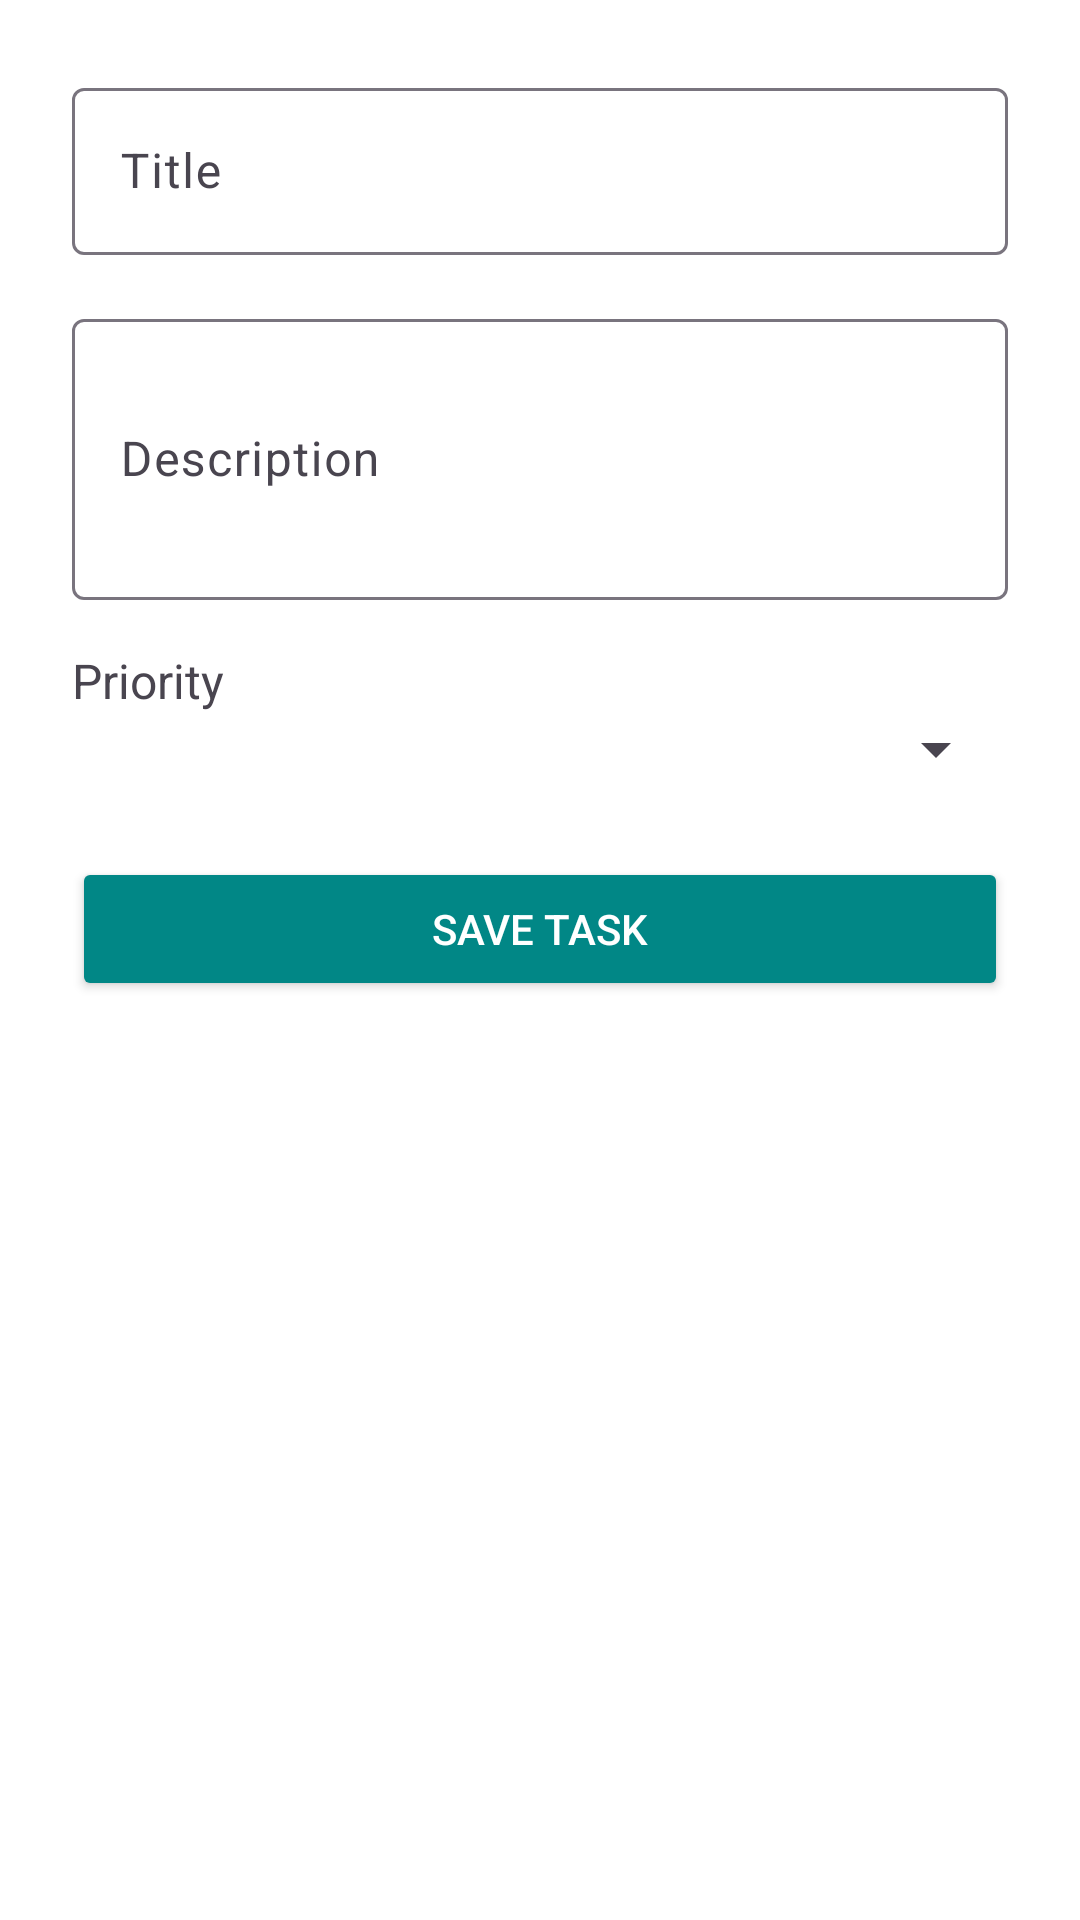

Android layout source for this screen:
<!-- AndroidManifest.xml: application theme Theme.ToDoList_Application -->
<!-- res/layout/activity_add_edit_task.xml -->
<?xml version="1.0" encoding="utf-8"?>
<ScrollView xmlns:android="http://schemas.android.com/apk/res/android"
    android:id="@+id/addEditScrollView"
    android:layout_width="match_parent"
    android:layout_height="match_parent"
    android:padding="24dp"
    android:background="@color/white">

    <LinearLayout
        android:id="@+id/addEditLayout"
        android:layout_width="match_parent"
        android:layout_height="wrap_content"
        android:orientation="vertical">

        <com.google.android.material.textfield.TextInputLayout
            android:id="@+id/textInputLayoutTitle"
            android:layout_width="match_parent"
            android:layout_height="wrap_content"
            android:hint="@string/title">

            <com.google.android.material.textfield.TextInputEditText
                android:id="@+id/editTextTaskTitle"
                android:layout_width="match_parent"
                android:layout_height="wrap_content"
                android:inputType="textPersonName" />

        </com.google.android.material.textfield.TextInputLayout>


        <com.google.android.material.textfield.TextInputLayout
            android:id="@+id/textInputLayoutDescription"
            android:layout_width="match_parent"
            android:layout_height="wrap_content"
            android:hint="@string/description"
            android:layout_marginTop="16dp">

            <com.google.android.material.textfield.TextInputEditText
                android:id="@+id/editTextTaskDescription"
                android:layout_width="match_parent"
                android:layout_height="wrap_content"
                android:inputType="textMultiLine"
                android:minLines="3"
                android:maxLines="5" />

        </com.google.android.material.textfield.TextInputLayout>

        <TextView
            android:id="@+id/textViewPriority"
            android:layout_width="wrap_content"
            android:layout_height="wrap_content"
            android:text="@string/priority"
            android:textSize="16sp"
            android:layout_marginTop="16dp" />

        <Spinner
            android:id="@+id/spinnerPriority"
            android:layout_width="match_parent"
            android:layout_height="wrap_content"
            android:spinnerMode="dropdown" />


        <Button
            android:id="@+id/buttonSaveTask"
            android:layout_width="match_parent"
            android:layout_height="wrap_content"
            android:text="@string/save_task"
            android:layout_marginTop="24dp"
            android:backgroundTint="@color/colorSecondaryVariant"
            android:textColor="@color/white" />

    </LinearLayout>
</ScrollView>
<!-- resources referenced by this layout -->
<resources>
  <color name="colorSecondaryVariant">#018786</color>
  <color name="white">#FFFFFF</color>
  <string name="description">Description</string>
  <string name="priority">Priority</string>
  <string name="save_task">Save Task</string>
  <string name="title">Title</string>
  <style name="Theme.ToDoList_Application" parent="Base.Theme.ToDoList_Application" />
  <style name="Base.Theme.ToDoList_Application" parent="Theme.Material3.DayNight.NoActionBar">
          
          
      </style>
</resources>
